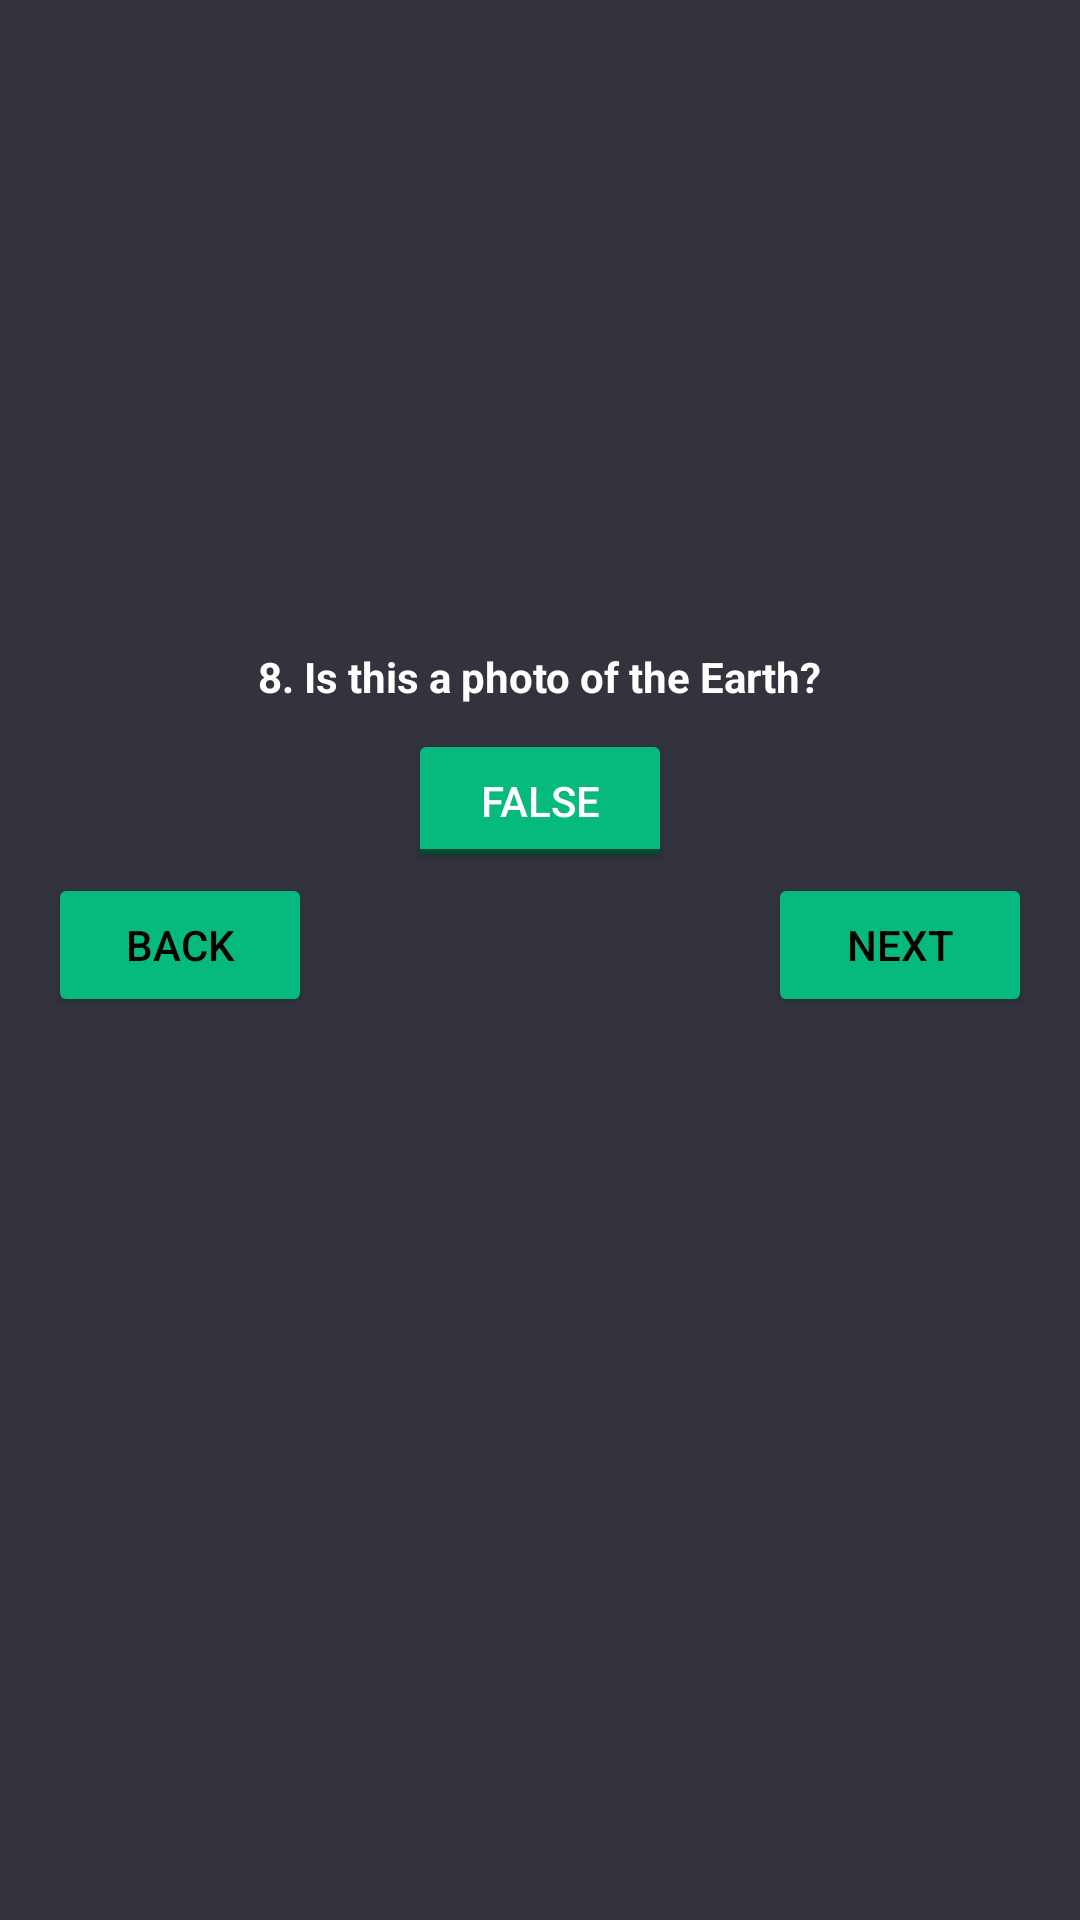

Write the Android layout XML for this screen, with the resource values it uses.
<!-- AndroidManifest.xml: application theme AppTheme -->
<!-- res/layout/activity_question_eight.xml -->
<?xml version="1.0" encoding="utf-8"?>
<LinearLayout xmlns:android="http://schemas.android.com/apk/res/android"
    xmlns:tools="http://schemas.android.com/tools"
    android:layout_width="match_parent"
    android:layout_height="match_parent"
    android:orientation="vertical"
    android:padding="@dimen/quest_lay_pad"
    tools:context=".QuestionFour">

    <ImageView
        android:layout_width="@dimen/img_wd"
        android:layout_height="@dimen/img_ht"
        android:layout_gravity="center_horizontal"
        android:paddingBottom="@dimen/space"
        android:src="@drawable/earth" />

    <TextView
        android:layout_width="wrap_content"
        android:layout_height="wrap_content"
        android:layout_gravity="center_horizontal"
        android:paddingBottom="@dimen/space"
        android:text="@string/Q8"
        android:textStyle="bold" />

    <ToggleButton
        android:id="@+id/tog_eight"
        android:layout_width="wrap_content"
        android:layout_height="wrap_content"
        android:layout_gravity="center_horizontal"
        android:textOff="@string/off"
        android:textOn="@string/on" />

    <TextView
        android:id="@+id/msg_eight"
        android:layout_width="match_parent"
        android:layout_height="wrap_content"
        android:visibility="gone" />

    <RelativeLayout
        android:layout_width="match_parent"
        android:layout_height="wrap_content">

        <Button
            android:layout_width="wrap_content"
            android:layout_height="wrap_content"
            android:onClick="previous"
            android:text="@string/back" />

        <Button
            android:layout_width="wrap_content"
            android:layout_height="wrap_content"
            android:layout_alignParentRight="true"
            android:onClick="next"
            android:text="@string/next" />
    </RelativeLayout>
</LinearLayout>
<!-- resources referenced by this layout -->
<resources>
  <dimen name="img_ht">200dp</dimen>
  <dimen name="img_wd">400dp</dimen>
  <dimen name="quest_lay_pad">16dp</dimen>
  <dimen name="space">8dp</dimen>
  <string name="Q8">8. Is this a photo of the Earth? </string>
  <string name="back">back</string>
  <string name="next">next</string>
  <string name="off">false</string>
  <string name="on">true</string>
  <style name="AppTheme" parent="Theme.AppCompat.Light.DarkActionBar">
          
          <item name="colorPrimary">@color/colorPrimary</item>
          <item name="colorPrimaryDark">@color/colorPrimaryDark</item>
          <item name="colorAccent">@color/colorAccent</item>
          <item name="android:windowBackground">@color/colorPrimary</item>
          <item name="colorButtonNormal">@color/colorAccent</item>
          <item name="android:textColor">@android:color/white</item>
          <item name="radioButtonStyle">@style/radioStyle</item>
          <item name="buttonStyle">@style/buttonStyle</item>
      </style>
  <color name="colorPrimary">#32333D</color>
  <color name="colorPrimaryDark">#282830</color>
  <color name="colorAccent">#05B97F</color>
  <style name="radioStyle" parent="Widget.AppCompat.CompoundButton.RadioButton">
          
          <item name="android:textColor">@android:color/white</item>
      </style>
  <style name="buttonStyle" parent="Widget.AppCompat.Button">
          
          <item name="android:textColor">@android:color/black</item>
      </style>
</resources>
